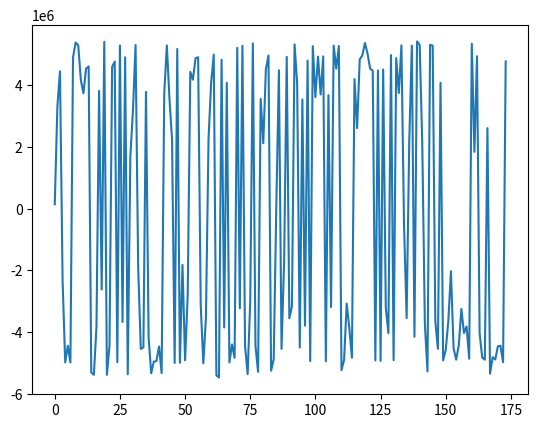

Reproduce this figure in Python.
# Takes an example 91 bits message ('VK1ABC VK3JPK QF22', including crc),
# adds parity bits to make 174 bits, simulates 174 Log Likelyhood Ratios
# with added noise, and runs an LDPC decode algorithm and crc check to recover
# the original message. A graph shows how the LDPC decoder converges the LLRs
# onto the original noise-free version

import numpy as np
class FT8ref:
    def __init__(self):
        self.url = "https://pengowray.github.io/ft8play/"
        self.msg = "VK1ABC VK3JPK QF22"
        self.bits77 = 0b11100001111111000101001101010111000100000011110100001111000111001010001010001
        self.bits14 = 0b00111100110010
        self.bits83 = 0b01101010111110101110000011111111010100101110011011100110010000000000011100010000001
        self.bits91 = self.bits77 <<14 | self.bits14
        self.bits174 = self.bits91 <<83 | self.bits83

FT8ref = FT8ref()

def ldpc_encode(msg_crc: int) -> int:
    generator_matrix_rows = ["8329ce11bf31eaf509f27fc",  "761c264e25c259335493132",  "dc265902fb277c6410a1bdc",  "1b3f417858cd2dd33ec7f62",  "09fda4fee04195fd034783a",  "077cccc11b8873ed5c3d48a",  "29b62afe3ca036f4fe1a9da",  "6054faf5f35d96d3b0c8c3e",  "e20798e4310eed27884ae90",  "775c9c08e80e26ddae56318",  "b0b811028c2bf997213487c",  "18a0c9231fc60adf5c5ea32",  "76471e8302a0721e01b12b8",  "ffbccb80ca8341fafb47b2e",  "66a72a158f9325a2bf67170",  "c4243689fe85b1c51363a18",  "0dff739414d1a1b34b1c270",  "15b48830636c8b99894972e",  "29a89c0d3de81d665489b0e",  "4f126f37fa51cbe61bd6b94",  "99c47239d0d97d3c84e0940",  "1919b75119765621bb4f1e8",  "09db12d731faee0b86df6b8",  "488fc33df43fbdeea4eafb4",  "827423ee40b675f756eb5fe",  "abe197c484cb74757144a9a",  "2b500e4bc0ec5a6d2bdbdd0",  "c474aa53d70218761669360",  "8eba1a13db3390bd6718cec",  "753844673a27782cc42012e",  "06ff83a145c37035a5c1268",  "3b37417858cc2dd33ec3f62",  "9a4a5a28ee17ca9c324842c",  "bc29f465309c977e89610a4",  "2663ae6ddf8b5ce2bb29488",  "46f231efe457034c1814418",  "3fb2ce85abe9b0c72e06fbe",  "de87481f282c153971a0a2e",  "fcd7ccf23c69fa99bba1412",  "f0261447e9490ca8e474cec",  "4410115818196f95cdd7012",  "088fc31df4bfbde2a4eafb4",  "b8fef1b6307729fb0a078c0",  "5afea7acccb77bbc9d99a90",  "49a7016ac653f65ecdc9076",  "1944d085be4e7da8d6cc7d0",  "251f62adc4032f0ee714002",  "56471f8702a0721e00b12b8",  "2b8e4923f2dd51e2d537fa0",  "6b550a40a66f4755de95c26",  "a18ad28d4e27fe92a4f6c84",  "10c2e586388cb82a3d80758",  "ef34a41817ee02133db2eb0",  "7e9c0c54325a9c15836e000",  "3693e572d1fde4cdf079e86",  "bfb2cec5abe1b0c72e07fbe",  "7ee18230c583cccc57d4b08",  "a066cb2fedafc9f52664126",  "bb23725abc47cc5f4cc4cd2",  "ded9dba3bee40c59b5609b4",  "d9a7016ac653e6decdc9036",  "9ad46aed5f707f280ab5fc4",  "e5921c77822587316d7d3c2",  "4f14da8242a8b86dca73352",  "8b8b507ad467d4441df770e",  "22831c9cf1169467ad04b68",  "213b838fe2ae54c38ee7180",  "5d926b6dd71f085181a4e12",  "66ab79d4b29ee6e69509e56",  "958148682d748a38dd68baa",  "b8ce020cf069c32a723ab14",  "f4331d6d461607e95752746",  "6da23ba424b9596133cf9c8",  "a636bcbc7b30c5fbeae67fe",  "5cb0d86a07df654a9089a20",  "f11f106848780fc9ecdd80a",  "1fbb5364fb8d2c9d730d5ba",  "fcb86bc70a50c9d02a5d034",  "a534433029eac15f322e34c",  "c989d9c7c3d3b8c55d75130",  "7bb38b2f0186d46643ae962",  "2644ebadeb44b9467d1f42c",  "608cc857594bfbb55d69600"]
    kGEN = np.array([int(row,16)>>1 for row in generator_matrix_rows])
    msg_crc = int(msg_crc)
    parity_bits = 0
    for row in map(int, kGEN):
        bit = bin(msg_crc & row).count("1") & 1
        parity_bits = (parity_bits << 1) | bit
    return (msg_crc << 83) | parity_bits


kNCW = 3
kNM = np.array([[3,30,58,90,91,95,152],[4,31,59,92,114,145,-1],[5,23,60,93,121,150,-1],[6,32,61,94,95,142,-1],[7,24,62,82,92,95,147],[5,31,63,96,125,137,-1],[4,33,64,77,97,106,153],[8,34,65,98,138,145,-1],[9,35,66,99,106,125,-1],[10,36,66,86,100,138,157],[11,37,67,101,104,154,-1],[12,38,68,102,148,161,-1],[7,39,69,81,103,113,144],[13,40,70,87,101,122,155],[14,41,58,105,122,158,-1],[-1,32,71,105,106,156,-1],[15,42,72,107,140,159,-1],[16,36,73,80,108,130,153],[10,43,74,109,120,165,-1],[44,54,63,110,129,160,172],[7,45,70,111,118,165,-1],[17,35,75,88,112,113,142],[18,37,76,103,115,162,-1],[19,46,69,91,137,164,-1],[1,47,73,112,127,159,-1],[20,44,77,82,116,120,150],[21,46,57,117,126,163,-1],[15,38,61,111,133,157,-1],[22,42,78,119,130,144,-1],[18,34,58,72,109,124,160],[19,35,62,93,135,160,-1],[13,30,78,97,131,163,-1],[2,43,79,123,126,168,-1],[18,45,80,116,134,166,-1],[6,48,57,89,99,104,167],[11,49,60,117,118,143,-1],[12,50,63,113,117,156,-1],[23,51,75,128,147,148,-1],[24,52,68,89,100,129,155],[19,45,64,79,119,139,169],[20,53,76,99,139,170,-1],[34,81,132,141,170,173,-1],[13,29,82,112,124,169,-1],[3,28,67,119,133,172,-1],[-1,3,51,56,85,135,151],[25,50,55,90,121,136,167],[51,83,109,114,144,167,-1],[6,49,80,98,131,172,-1],[22,54,66,94,171,173,-1],[25,40,76,108,140,147,-1],[1,26,40,60,61,114,132],[26,39,55,123,124,125,-1],[17,48,54,123,140,166,-1],[5,32,84,107,115,155,-1],[27,47,69,84,104,128,157],[8,53,62,130,146,154,-1],[21,52,67,108,120,173,-1],[2,12,47,77,94,122,-1],[30,68,132,149,154,168,-1],[11,42,65,88,96,134,158],[4,38,74,101,135,166,-1],[1,53,85,100,134,163,-1],[14,55,86,107,118,170,-1],[9,43,81,90,110,143,148],[22,33,70,93,126,152,-1],[10,48,87,91,141,156,-1],[28,33,86,96,146,161,-1],[29,49,59,85,136,141,161],[9,52,65,83,111,127,164],[21,56,84,92,139,158,-1],[27,31,71,102,131,165,-1],[27,28,83,87,116,142,149],[-1,25,44,79,127,146,-1],[16,26,88,102,115,152,-1],[50,56,97,162,164,171,-1],[20,36,72,137,151,168,-1],[15,46,75,129,136,153,-1],[2,23,29,71,103,138,-1],[8,39,89,105,133,150,-1],[14,57,59,73,110,149,162],[17,41,78,143,145,151,-1],[24,37,64,98,121,159,-1],[16,41,74,128,169,171,-1]], dtype=int)
kMN = np.array([[15,44,72],[24,50,61],[32,57,77],[-1,43,44],[1,6,60],[2,5,53],[3,34,47],[4,12,20],[7,55,78],[8,63,68],[9,18,65],[10,35,59],[11,36,57],[13,31,42],[14,62,79],[16,27,76],[17,73,82],[21,52,80],
                [22,29,33],[23,30,39],[25,40,75],[26,56,69],[28,48,64],[2,37,77],[4,38,81],[45,49,72],[50,51,73],[54,70,71],[43,66,71],[42,67,77],[-1,31,58],[1,5,70],[3,15,53],[6,64,66],[7,29,41],[8,21,30],
                [9,17,75],[10,22,81],[11,27,60],[12,51,78],[13,49,50],[14,80,82],[16,28,59],[18,32,63],[19,25,72],[20,33,39],[23,26,76],[24,54,57],[34,52,65],[35,47,67],[36,45,74],[37,44,46],[38,56,68],[40,55,61],
                [19,48,52],[45,51,62],[44,69,74],[26,34,79],[-1,14,29],[1,67,79],[2,35,50],[3,27,50],[4,30,55],[5,19,36],[6,39,81],[7,59,68],[8,9,48],[10,43,56],[11,38,58],[12,23,54],[13,20,64],[15,70,77],[16,29,75],
                [17,24,79],[18,60,82],[21,37,76],[22,40,49],[6,25,57],[28,31,80],[32,39,72],[17,33,47],[12,41,63],[4,25,42],[46,68,71],[53,54,69],[44,61,67],[9,62,66],[13,65,71],[21,59,73],[34,38,78],[-1,45,63],[-1,23,65],
                [1,4,69],[2,30,64],[3,48,57],[-1,3,4],[5,59,66],[6,31,74],[7,47,81],[8,34,40],[9,38,61],[10,13,60],[11,70,73],[12,22,77],[10,34,54],[14,15,78],[6,8,15],[16,53,62],[17,49,56],[18,29,46],[19,63,79],[20,27,68],
                [21,24,42],[12,21,36],[1,46,50],[22,53,73],[25,33,71],[26,35,36],[20,35,62],[28,39,43],[18,25,56],[2,45,81],[13,14,57],[32,51,52],[29,42,51],[5,8,51],[26,32,64],[24,68,72],[37,54,82],[19,38,76],[17,28,55],
                [31,47,70],[41,50,58],[27,43,78],[33,59,61],[30,44,60],[45,67,76],[5,23,75],[7,9,77],[39,40,69],[16,49,52],[41,65,67],[3,21,71],[35,63,80],[12,28,46],[1,7,80],[55,66,72],[4,37,49],[11,37,63],[58,71,79],
                [2,25,78],[44,75,80],[-1,64,73],[6,17,76],[10,55,58],[13,38,53],[15,36,65],[9,27,54],[14,59,69],[16,24,81],[19,29,30],[11,66,67],[22,74,79],[26,31,61],[23,68,74],[18,20,70],[33,52,60],[34,45,46],[32,58,75],
                [39,42,82],[40,41,62],[48,74,82],[19,43,47],[41,48,56]], dtype=int)
kNRW = np.array([7, 6, 6, 6, 7, 6, 7, 6, 6, 7, 6, 6, 7, 7, 6, 6, 6, 7, 6, 7, 6, 7, 6, 6, 6, 7, 6, 6, 6, 7, 6, 6, 6, 6, 7, 6, 6, 6, 7, 7, 6, 6, 6, 6, 7, 7, 6, 6, 6, 6, 7, 6, 6, 6, 7, 6, 6, 6, 6, 7, 6, 6, 6, 7, 6, 6, 6, 7, 7, 6, 6, 7, 6, 6, 6, 6, 6, 6, 6, 7, 6, 6, 6], dtype=int)
kN = 174  # Number of variables (message length)
kM = 83   # Number of check nodes

def safe_atanh(x, eps=1e-12):
    x = np.clip(x, -1 + eps, 1 - eps)
    return 0.5 * np.log((1 + x) / (1 - x))
  #  return np.arctanh(x)

def count_syndrome_checks(zn):
    ncheck = 0
    cw = (zn > 0).astype(int)
    for i in range(kM):
        synd = sum(cw[kNM[i, 0:kNRW[i]]])
        if ((synd %2) != 0): ncheck += 1
    message91 = cw.tolist() if ncheck == 0 else []
    return ncheck, cw, message91

def decode174_91(llr, maxiterations = 50, alpha = 0.05, gamma = 0.03, nstall_max = 12, ncheck_max = 30):
    import matplotlib.pyplot as plt
    fig,ax = plt.subplots()

    toc = np.zeros((7, kM), dtype=np.float32)       # message -> check messages
    tanhtoc = np.zeros((7, kM), dtype=np.float64)
    tov = np.zeros((kNCW, kN), dtype=np.float32)    # check -> message messages
    nclast, nstall = 0, 0                           # stall condition variables
    zn = np.copy(llr)                   # working copy of llrs
    rng = np.max(llr) - np.min(llr)     # indication of scale of llrs
    mult = rng * gamma          # empricical multiplier for tov, proportional to llr scale

    ncheck, cw, message91 = count_syndrome_checks(zn)
    if(ncheck ==0): return message91, it

    for it in range(maxiterations + 1):
        for i in range(kN):
            zn[i] += mult*sum(tov[:,i])
        ncheck, cw, message91 = count_syndrome_checks(zn)
        ax.cla()
        ax.plot(zn)
        print(ncheck, bitsLE_to_int(cw.tolist()) ^ FT8ref.bits174)
        plt.pause(0.5)
        if(ncheck ==0): return message91, it

        nstall = 0 if ncheck < nclast else nstall +1
        nclast = ncheck
        if(nstall > nstall_max or ncheck > ncheck_max):         # early exit condition
            return [], it
        
        # compute toc = messages from variable node -> check node
        # For each check node j, for each connected variable i subtract messages from checks (tov)
        # that correspond to other checks connected to variable ibj (connections specified by kMN[ibj, :])
        for j in range(kM):
            for i_local in range(kNRW[j]):    
                ibj = int(kNM[j, i_local])
                if (ibj == -1):
                    continue
                toc[i_local, j] = zn[ibj]
                for kk in range(kNCW):
                    if(kMN[ibj,kk] == 1):
                        toc[i_local, j] -= tov[kk, ibj]

        for j in range(kM):
            tanhtoc[:kNRW[j], j] = np.tanh(-toc[:kNRW[j], j] / 2.0)

        # compute tov (check -> variable messages)
        # for each variable node j, it connects to kNCW checks (kMN[j, :])
        for variable_node in range(kN):
            for kk in range(kNCW):
                chknum = kMN[variable_node, kk]
                if chknum == -1:
                    continue
                if chknum == 0:
                    tov[kk, variable_node] = 0.0
                    continue
                ichk = int(chknum)
                # build mask over the neighbours of check ichk excluding current variable 'var'
                neigh_vars_idx = kNM[ichk, :kNRW[ichk]]
                neigh_vars_idx = neigh_vars_idx[(neigh_vars_idx > 0)]
                neigh_count = len(neigh_vars_idx)
                mask = (neigh_vars_idx != variable_node)
                if mask.sum() == 0:
                    Tmn = 0.0
                else:
                    tvals = tanhtoc[:neigh_count, ichk][mask]
                    Tmn = np.prod(tvals) if tvals.size > 0 else 0.0
                y = safe_atanh(-Tmn)
                new_val = 2.0 * safe_atanh(-Tmn)
                tov[kk, variable_node] = alpha * new_val + (1 - alpha) * tov[kk, variable_node]
    return [], it


def add_noise_to_llr(llr, snr_db):
    snr_linear = 10 ** (snr_db / 10)
    noise_std = np.std(llr) / np.sqrt(snr_linear)
    noise = np.random.normal(0, noise_std, size=llr.shape)
    llr_noisy = llr + noise
    return llr_noisy

def crc14(bits77_int: int) -> int:
    # Generator polynomial (0x2757), width 14, init=0, refin=false, refout=false
    poly = 0x2757
    width = 14
    mask = (1 << width) - 1
    # Pad to 96 bits (77 + 14 + 5)
    nbits = 96
    reg_int = 0
    for i in range(nbits):
        # bits77 is expected MSB-first (bit 76 first)
        inbit = ((bits77_int >> (76 - i)) & 1) if i < 77 else 0
        bit14 = (reg_int >> (width - 1)) & 1
        reg_int = ((reg_int << 1) & mask) | inbit
        if bit14:
            reg_int ^= poly
    return reg_int

def append_crc(bits77_int):
    """Append 14-bit WSJT-X CRC to a 77-bit message, returning a 91-bit list."""
    bits14_int = crc14(bits77_int)
    bits91_int = (bits77_int << 14) | bits14_int
    return bits91_int

def check_crc(bits91_int):
    """Return True if the 91-bit message (77 data + 14 CRC) passes WSJT-X CRC-14."""
    bits14_int = bits91_int & 0b11111111111111
    bits77_int = bits91_int >> 14
    return bits14_int == crc14(bits77_int)

def int_to_bitsLE(n, width):
    """Return [b(width-1), ..., b0], MSB-first."""
    return [ (n >> (width - 1 - i)) & 1 for i in range(width) ]

def bitsLE_to_int(bits):
    """bits is MSB-first."""
    n = 0
    for b in bits:
        n = (n << 1) | (b & 1)
    return n

snr = 4

bits77_int = FT8ref.bits77
print(f"77 message bits for 'VK1ABC VK3JPK QF22':\n{bits77_int:b}")
bits91_int = append_crc(bits77_int)
print(f"Message plus crc (91 bits):\n{bits91_int:b}")
print(f"CRC loop test: check_crc(append_crc(bits77_int)) = { check_crc(append_crc(bits77_int))}")
print(f"Message plus crc reference from {FT8ref.url}\n{FT8ref.bits91:b}")
bits174_int = ldpc_encode(bits91_int)
print(f"With parity (174 bits):\n{bits174_int:b}")
print(f"Message plus crc and parity reference from {FT8ref.url}\n{FT8ref.bits174:b}")

#simulate LLRs
bits174_LE_list = int_to_bitsLE(bits174_int,174)
llr = 200000 * np.array(bits174_LE_list) - 100000  # LLRs for each bit (encoded message)
llr = add_noise_to_llr(llr, snr)
# use previously simulated LLRs
llr = [141976.7 ,99810.7 ,46130.2 ,-32773.0 ,-182578.0 ,-38903.1 ,-185318.1 ,102046.3 ,164321.4 ,79022.4 ,165541.2 ,71432.2 ,154712.0 ,226197.6 ,-90388.1 ,-167197.5 ,-163347.8 ,139632.0 ,-75639.7 ,188099.1 ,-169130.9 ,-54549.3 ,209751.3 ,-33450.8 ,-156923.1 ,68173.3 ,5055.5 ,103752.8 ,-149998.9 ,-15865.0 ,128111.0 ,83494.1 ,-158544.6 ,-165696.7 ,-92858.5 ,105922.2 ,-182352.6 ,-116112.7 ,-157327.8 ,-140389.8 ,-86814.3 ,-111650.0 ,66053.4 ,70492.5 ,93814.6 ,100755.2 ,-200206.3 ,-42840.7 ,-176575.4 ,-124039.3 ,-113832.9 ,-133771.0 ,29138.6 ,140545.2 ,71596.2 ,106426.6 ,-78241.7 ,-212689.4 ,-51502.5 ,159727.3 ,100858.6 ,191720.2 ,-184304.4 ,-253468.6 ,25457.0 ,-182373.0 ,92256.1 ,-184018.7 ,553.6 ,-34634.3 ,-6778.7 ,-146053.8 ,58642.6 ,-65822.6 ,-142835.2 ,-131131.4 ,138476.2 ,-62969.1 ,-71351.6 ,78123.5 ,-6955.2 ,118320.3 ,164493.9 ,-34249.4 ,-84165.1 ,112891.1 ,81640.6 ,-140672.4 ,2861.4 ,97824.0 ,-71994.8 ,-81978.3 ,103858.8 ,76631.6 ,-118140.3 ,58559.2 ,-121561.4 ,-3801.1 ,-140518.1 ,47009.1 ,-27047.5 ,127523.6 ,21395.8 ,112950.0 ,-147640.6 ,199710.6 ,-126112.9 ,65929.3 ,153657.4 ,52866.2 ,-13223.3 ,-107310.4 ,-233263.0 ,-183125.0 ,-30445.0 ,103095.2 ,64925.5 ,33344.3 ,166262.7 ,149886.0 ,225034.6 ,129772.7 ,88658.8 ,-119426.4 ,92968.1 ,-134749.9 ,127461.9 ,-145967.0 ,-47121.7 ,153197.8 ,-112978.0 ,76910.3 ,178922.2 ,73220.5 ,49810.2 ,-67119.4 ,47275.3 ,64471.7 ,-145152.6 ,198923.1 ,90308.4 ,19075.3 ,-79961.1 ,-58620.0 ,89845.0 ,65221.0 ,-163669.5 ,-138832.5 ,92203.9 ,-117974.3 ,-177335.2 ,-157065.0 ,-91328.2 ,-131490.9 ,-93551.1 ,-31726.7 ,-168738.9 ,-44757.9 ,-150817.9 ,-65517.4 ,128364.7 ,142862.7 ,138347.5 ,2876.3 ,-28032.6 ,-95690.2 ,64228.1 ,-131277.9 ,-13883.4 ,-89323.6 ,-60705.4 ,-60398.3 ,-174149.7 ,-51293.2 ]


print(f"LLRs with noise:\n"+','.join([f"{ll:.1f} " for ll in llr]))

# Decode the message using LDPC
decoded_bits174_LE_list, it = decode174_91(llr)
if(len(decoded_bits174_LE_list) > 0):
    print(f"Decoded bits174:\n{bitsLE_to_int(decoded_bits174_LE_list):b}")
    decoded_bits91_int = bitsLE_to_int(decoded_bits174_LE_list[0:91])
    print(f"Decoded bits91:\n{decoded_bits91_int:b}")
    if(check_crc(decoded_bits91_int)):
        print(f"SNR = {snr}dB. Bits decoded after {it} iterations and passed CRC")




